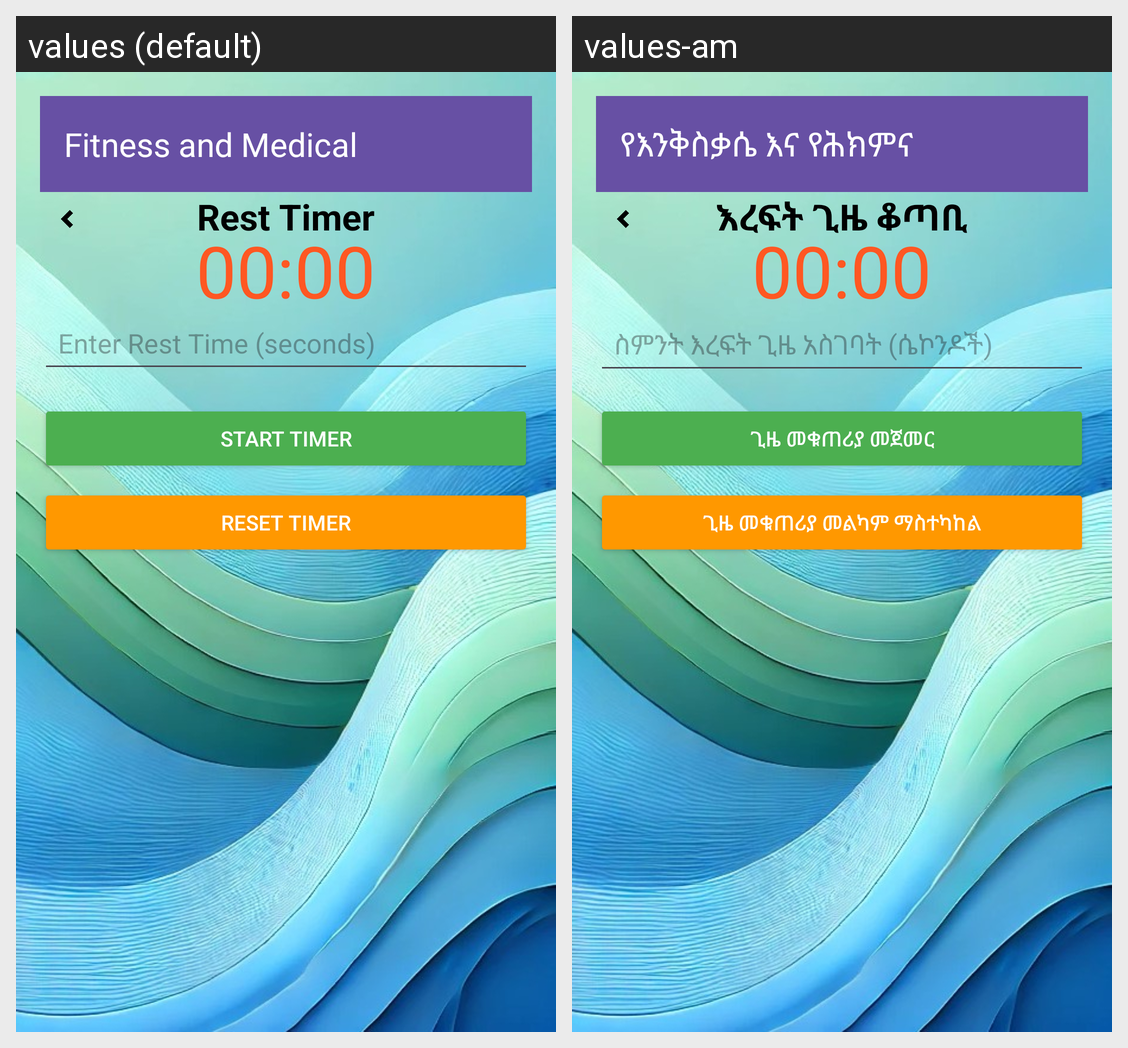

The same Android screen rendered under two of its app's locales, left to right. List the strings drawn on it with the default value and each locale's translation.
Android screen res/layout/activity_timer.xml rendered under 2 locales, left to right: values (default), values-am. Device: Nexus 5 (rendered at 1080×1920; each locale shown at half size, 540×960, under a caption strip naming it); theme Theme.Sql.
Strings drawn on this screen, with the default value and each locale's value (text and hints the layout hard-codes, and strings that could not be matched under every locale, appear in the picture but are not listed):

app_name
  values: Fitness and Medical
  values-am: የእንቅስቃሴ እና የሕክምና

rest_timer
  values: Rest Timer
  values-am: እረፍት ጊዜ ቆጣቢ

enter_rest_time_hint
  values: Enter Rest Time (seconds)
  values-am: ስምንት እረፍት ጊዜ አስገባት (ሴኮንዶች)

timer_default
  values: 00:00
  values-am: 00:00

start_timer
  values: Start Timer
  values-am: ጊዜ መቁጠሪያ መጀመር

reset_timer
  values: Reset Timer
  values-am: ጊዜ መቁጠሪያ መልካም ማስተካከል
